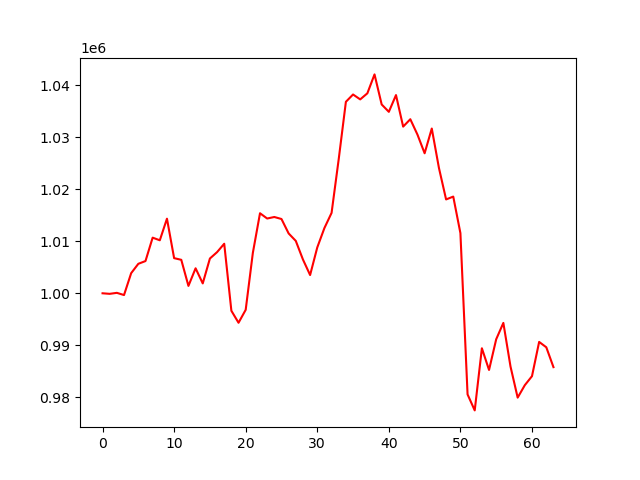

Data behind this chart, as committed beside it:
account_value, date, daily_return
1000000, 2024-10-07, 
999895, 2024-10-08, -0.0001054
1000085, 2024-10-09, 0.0001906
999662, 2024-10-10, -0.0004235
1003872, 2024-10-11, 0.004212
1005668, 2024-10-14, 0.001789
1006197, 2024-10-15, 0.0005261
1010694, 2024-10-16, 0.004469
1010190, 2024-10-17, -0.0004983
1014342, 2024-10-18, 0.00411
1006756, 2024-10-21, -0.007479
1006435, 2024-10-22, -0.0003195
1001420, 2024-10-23, -0.004983
1004805, 2024-10-24, 0.00338
1001898, 2024-10-25, -0.002893
1006684, 2024-10-28, 0.004777
1007909, 2024-10-29, 0.001217
1009524, 2024-10-30, 0.001603
996641, 2024-10-31, -0.01276
994333, 2024-11-01, -0.002316
996822, 2024-11-04, 0.002503
1007766, 2024-11-05, 0.01098
1015388, 2024-11-06, 0.007564
1014373, 2024-11-07, -0.001
1014666, 2024-11-08, 0.000289
1014279, 2024-11-11, -0.0003816
1011506, 2024-11-12, -0.002734
1010070, 2024-11-13, -0.00142
1006494, 2024-11-14, -0.00354
1003507, 2024-11-15, -0.002968
1008809, 2024-11-18, 0.005284
1012546, 2024-11-19, 0.003704
1015456, 2024-11-20, 0.002874
1025819, 2024-11-21, 0.01021
1036812, 2024-11-22, 0.01072
1038219, 2024-11-25, 0.001357
1037275, 2024-11-26, -0.0009094
1038444, 2024-11-27, 0.001128
1042080, 2024-11-29, 0.003501
1036298, 2024-12-02, -0.005548
1034883, 2024-12-03, -0.001365
1038103, 2024-12-04, 0.003111
1032041, 2024-12-05, -0.00584
1033463, 2024-12-06, 0.001378
1030502, 2024-12-09, -0.002865
1026916, 2024-12-10, -0.00348
1031673, 2024-12-11, 0.004633
1024096, 2024-12-12, -0.007344
1018043, 2024-12-13, -0.005911
1018590, 2024-12-16, 0.0005377
1011562, 2024-12-17, -0.006899
980558, 2024-12-18, -0.03065
977485, 2024-12-19, -0.003134
989430, 2024-12-20, 0.01222
985263, 2024-12-23, -0.004212
991162, 2024-12-24, 0.005987
994305, 2024-12-26, 0.003171
985915, 2024-12-27, -0.008438
979942, 2024-12-30, -0.006058
982338, 2024-12-31, 0.002444
... 4 more rows
